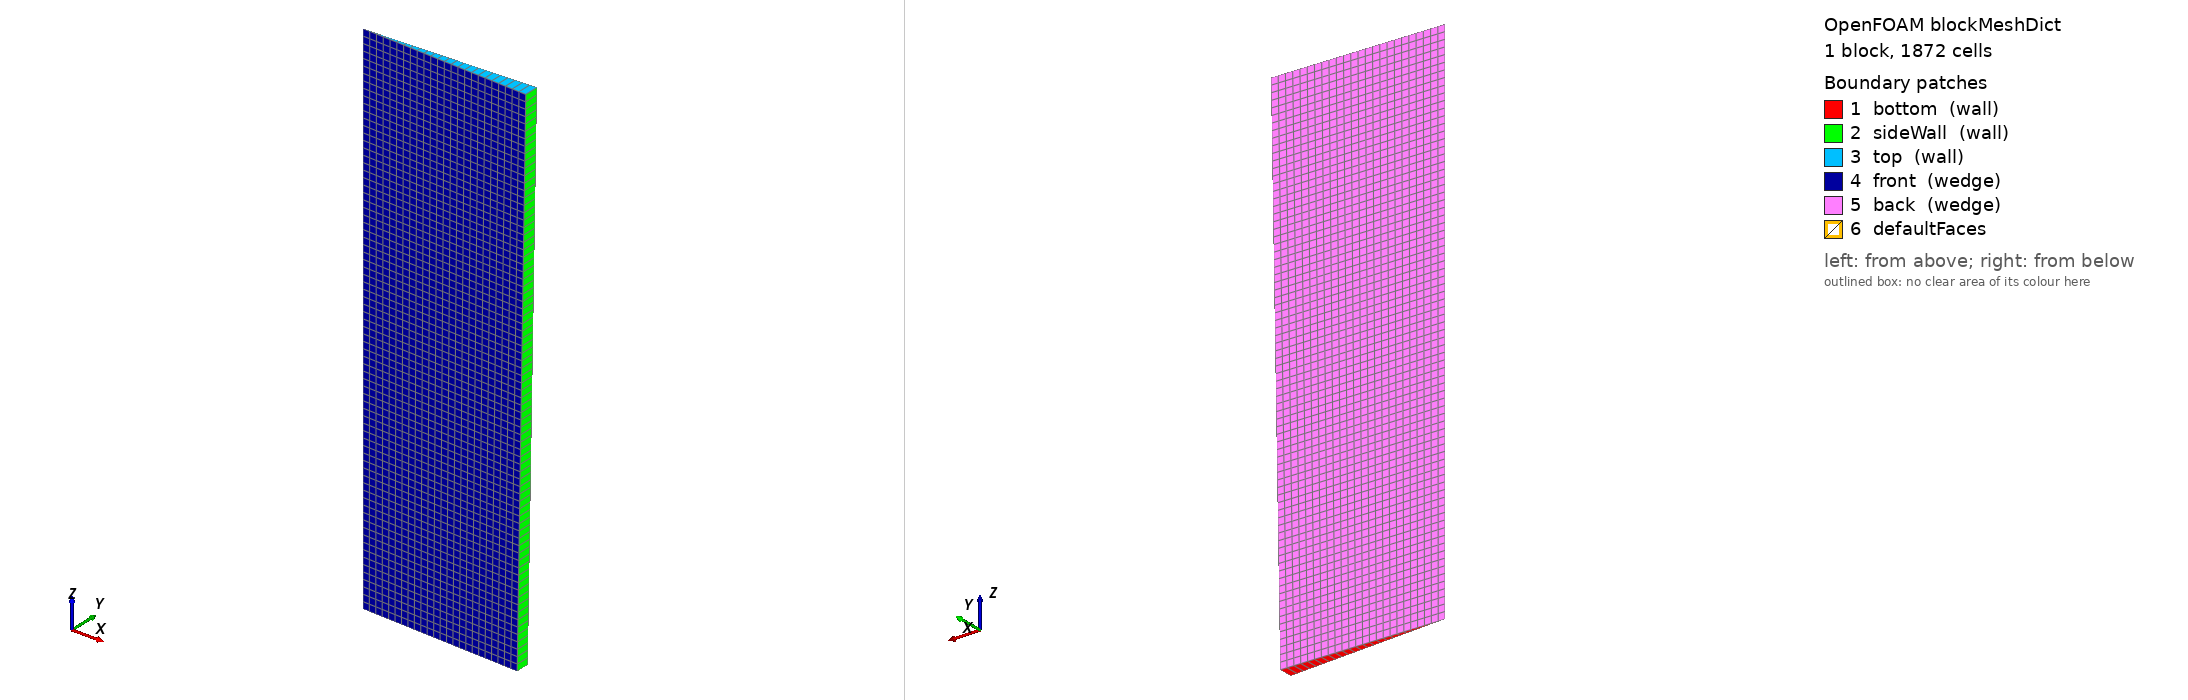

OpenFOAM case: the mesh blockMesh builds from blockMeshDict, 1 block(s), 1872 cells. Boundary patches (legend numbers): 1 bottom (wall), 2 sideWall (wall), 3 top (wall), 4 front (wedge), 5 back (wedge), 6 defaultFaces. Left view from above one corner, right view from below the opposite corner. Boundary conditions: 10 field file(s) under 0/ or 0.orig/; 5 of 6 drawn patches have an entry in a shipped field file.

=== system/blockMeshDict ===
/*--------------------------------*- C++ -*----------------------------------*\
| =========                 |                                                 |
| \\      /  F ield         | OpenFOAM: The Open Source CFD Toolbox           |
|  \\    /   O peration     | Version:  v2412                                 |
|   \\  /    A nd           | Website:  www.openfoam.com                      |
|    \\/     M anipulation  |                                                 |
\*---------------------------------------------------------------------------*/
FoamFile
{
    version     2.0;
    format      ascii;
    class       dictionary;
    object      blockMeshDict;
}
// * * * * * * * * * * * * * * * * * * * * * * * * * * * * * * * * * * * * * //

// 2-D axisymmetric wedge (5 deg) of the conical well.
// z = well axis (vertices 0-1), x = radial direction; the wedge is one cell
// thick in the circumferential direction.
// Block directions: 1st = axial, 2nd = radial. Cells are therefore numbered
// axial-first, then radial (the Python post-processing relies on this - do
// not run renumberMesh). If you change the geometry or the cell counts, also
// update caseInfo.txt (read by the post-processing).

scale   1;

mergeType points;   // wedge: collapse the edge on the axis

vertices
(
    (0 0 0)    // 0
    (0 0 0.0109)    // 1
    (0.003315 -0.000144736026 0)    // 2
    (0.0035 -0.0001528133 0.0109)    // 3
    (0.003315 0.000144736026 0)    // 4
    (0.0035 0.0001528133 0.0109)    // 5
);

blocks
(
    hex (0 1 3 2 0 1 5 4) (78 24 1) simpleGrading (1 1 1)
);

edges
(
);

boundary
(
    bottom
    {
        type wall;
        faces ((0 2 4 0));
    }

    sideWall
    {
        type wall;
        faces ((2 3 5 4));
    }

    top
    {
        type wall;
        faces ((1 3 5 1));
    }

    front
    {
        type wedge;
        faces ((0 1 3 2));
    }

    back
    {
        type wedge;
        faces ((0 4 5 1));
    }
);

mergePatchPairs
(
);

// ************************************************************************* //


=== 0.orig/T ===
/*--------------------------------*- C++ -*----------------------------------*\
| =========                 |                                                 |
| \\      /  F ield         | OpenFOAM: The Open Source CFD Toolbox           |
|  \\    /   O peration     | Version:  v2412                                 |
|   \\  /    A nd           | Website:  www.openfoam.com                      |
|    \\/     M anipulation  |                                                 |
\*---------------------------------------------------------------------------*/
FoamFile
{
    version     2.0;
    format      ascii;
    class       volScalarField;
    object      T;
}
// * * * * * * * * * * * * * * * * * * * * * * * * * * * * * * * * * * * * * //

// bottom  : heater temperature Ta(t) = 293.15 K -> 318.15 K in 420 s, then constant,
//           behind 1 mm of polystyrene (k = 0.16 W/m/K)
// sideWall: 1 mm polystyrene + natural convection (h = 10 W/m2/K) to 293.15 K
// top     : sealing film + natural convection (h = 10 W/m2/K) to 293.15 K

dimensions      [0 0 0 1 0 0 0];

internalField   uniform 293.15;

boundaryField
{
    bottom
    {
        type            externalWallHeatFluxTemperature;
        mode            coefficient;
        Ta              {
            type            table;
            values
            (
                (0      293.15)
                (420    318.15)
                (450    318.15)
            );
            outOfBounds     clamp;
            interpolationScheme linear;
        }
        h               constant 100000;
        thicknessLayers (0.001);
        kappaLayers     (0.16);
        kappaMethod     fluidThermo;
        value           uniform 293.15;
    }

    sideWall
    {
        type            externalWallHeatFluxTemperature;
        mode            coefficient;
        Ta              constant 293.15;
        h               constant 10;
        thicknessLayers (0.001);
        kappaLayers     (0.16);
        kappaMethod     fluidThermo;
        value           uniform 293.15;
    }

    top
    {
        type            externalWallHeatFluxTemperature;
        mode            coefficient;
        Ta              constant 293.15;
        h               constant 10;
        kappaMethod     fluidThermo;
        value           uniform 293.15;
    }

    front
    {
        type            wedge;
    }

    back
    {
        type            wedge;
    }
}

// ************************************************************************* //


=== 0.orig/U ===
/*--------------------------------*- C++ -*----------------------------------*\
| =========                 |                                                 |
| \\      /  F ield         | OpenFOAM: The Open Source CFD Toolbox           |
|  \\    /   O peration     | Version:  v2412                                 |
|   \\  /    A nd           | Website:  www.openfoam.com                      |
|    \\/     M anipulation  |                                                 |
\*---------------------------------------------------------------------------*/
FoamFile
{
    version     2.0;
    format      ascii;
    class       volVectorField;
    object      U;
}
// * * * * * * * * * * * * * * * * * * * * * * * * * * * * * * * * * * * * * //

dimensions      [0 1 -1 0 0 0 0];

internalField   uniform (0 0 0);

boundaryField
{
    bottom
    {
        type            fixedValue;
        value           uniform (0 0 0);
    }

    sideWall
    {
        type            fixedValue;
        value           uniform (0 0 0);
    }

    top
    {
        type            fixedValue;
        value           uniform (0 0 0);
    }

    front
    {
        type            wedge;
    }

    back
    {
        type            wedge;
    }
}

// ************************************************************************* //


=== 0.orig/air.gas ===
/*--------------------------------*- C++ -*----------------------------------*\
| =========                 |                                                 |
| \\      /  F ield         | OpenFOAM: The Open Source CFD Toolbox           |
|  \\    /   O peration     | Version:  v2412                                 |
|   \\  /    A nd           | Website:  www.openfoam.com                      |
|    \\/     M anipulation  |                                                 |
\*---------------------------------------------------------------------------*/
FoamFile
{
    version     2.0;
    format      ascii;
    class       volScalarField;
    object      air.gas;
}
// * * * * * * * * * * * * * * * * * * * * * * * * * * * * * * * * * * * * * //

// Mass fraction of dry air in the gas phase.

dimensions      [0 0 0 0 0 0 0];

internalField   uniform 0.992868;

boundaryField
{
    bottom
    {
        type            zeroGradient;
    }

    sideWall
    {
        type            zeroGradient;
    }

    top
    {
        type            zeroGradient;
    }

    front
    {
        type            wedge;
    }

    back
    {
        type            wedge;
    }
}

// ************************************************************************* //


=== 0.orig/alpha.gas ===
/*--------------------------------*- C++ -*----------------------------------*\
| =========                 |                                                 |
| \\      /  F ield         | OpenFOAM: The Open Source CFD Toolbox           |
|  \\    /   O peration     | Version:  v2412                                 |
|   \\  /    A nd           | Website:  www.openfoam.com                      |
|    \\/     M anipulation  |                                                 |
\*---------------------------------------------------------------------------*/
FoamFile
{
    version     2.0;
    format      ascii;
    class       volScalarField;
    object      alpha.gas;
}
// * * * * * * * * * * * * * * * * * * * * * * * * * * * * * * * * * * * * * //

// Set by setFields.

dimensions      [0 0 0 0 0 0 0];

internalField   uniform 1;

boundaryField
{
    bottom
    {
        type            zeroGradient;
    }

    sideWall
    {
        type            zeroGradient;
    }

    top
    {
        type            zeroGradient;
    }

    front
    {
        type            wedge;
    }

    back
    {
        type            wedge;
    }
}

// ************************************************************************* //


=== 0.orig/alpha.liquid ===
/*--------------------------------*- C++ -*----------------------------------*\
| =========                 |                                                 |
| \\      /  F ield         | OpenFOAM: The Open Source CFD Toolbox           |
|  \\    /   O peration     | Version:  v2412                                 |
|   \\  /    A nd           | Website:  www.openfoam.com                      |
|    \\/     M anipulation  |                                                 |
\*---------------------------------------------------------------------------*/
FoamFile
{
    version     2.0;
    format      ascii;
    class       volScalarField;
    object      alpha.liquid;
}
// * * * * * * * * * * * * * * * * * * * * * * * * * * * * * * * * * * * * * //

// Set by setFields. zeroGradient = 90 deg contact angle.

dimensions      [0 0 0 0 0 0 0];

internalField   uniform 0;

boundaryField
{
    bottom
    {
        type            zeroGradient;
    }

    sideWall
    {
        type            zeroGradient;
    }

    top
    {
        type            zeroGradient;
    }

    front
    {
        type            wedge;
    }

    back
    {
        type            wedge;
    }
}

// ************************************************************************* //


=== 0.orig/epsilon ===
/*--------------------------------*- C++ -*----------------------------------*\
| =========                 |                                                 |
| \\      /  F ield         | OpenFOAM: The Open Source CFD Toolbox           |
|  \\    /   O peration     | Version:  v2412                                 |
|   \\  /    A nd           | Website:  www.openfoam.com                      |
|    \\/     M anipulation  |                                                 |
\*---------------------------------------------------------------------------*/
FoamFile
{
    version     2.0;
    format      ascii;
    class       volScalarField;
    object      epsilon;
}
// * * * * * * * * * * * * * * * * * * * * * * * * * * * * * * * * * * * * * //

// Carrier of the vapour diffusivity only - see constant/fvOptions.

dimensions      [0 2 -3 0 0 0 0];

internalField   uniform 3.46154e-05;

boundaryField
{
    bottom
    {
        type            zeroGradient;
    }

    sideWall
    {
        type            zeroGradient;
    }

    top
    {
        type            zeroGradient;
    }

    front
    {
        type            wedge;
    }

    back
    {
        type            wedge;
    }
}

// ************************************************************************* //


=== 0.orig/nut ===
/*--------------------------------*- C++ -*----------------------------------*\
| =========                 |                                                 |
| \\      /  F ield         | OpenFOAM: The Open Source CFD Toolbox           |
|  \\    /   O peration     | Version:  v2412                                 |
|   \\  /    A nd           | Website:  www.openfoam.com                      |
|    \\/     M anipulation  |                                                 |
\*---------------------------------------------------------------------------*/
FoamFile
{
    version     2.0;
    format      ascii;
    class       volScalarField;
    object      nut;
}
// * * * * * * * * * * * * * * * * * * * * * * * * * * * * * * * * * * * * * //

// Carrier of the vapour diffusivity only - see constant/fvOptions.

dimensions      [0 2 -1 0 0 0 0];

internalField   uniform 0;

boundaryField
{
    bottom
    {
        type            calculated;
        value           uniform 0;
    }

    sideWall
    {
        type            calculated;
        value           uniform 0;
    }

    top
    {
        type            calculated;
        value           uniform 0;
    }

    front
    {
        type            wedge;
    }

    back
    {
        type            wedge;
    }
}

// ************************************************************************* //


=== 0.orig/p ===
/*--------------------------------*- C++ -*----------------------------------*\
| =========                 |                                                 |
| \\      /  F ield         | OpenFOAM: The Open Source CFD Toolbox           |
|  \\    /   O peration     | Version:  v2412                                 |
|   \\  /    A nd           | Website:  www.openfoam.com                      |
|    \\/     M anipulation  |                                                 |
\*---------------------------------------------------------------------------*/
FoamFile
{
    version     2.0;
    format      ascii;
    class       volScalarField;
    object      p;
}
// * * * * * * * * * * * * * * * * * * * * * * * * * * * * * * * * * * * * * //

dimensions      [1 -1 -2 0 0 0 0];

internalField   uniform 101325;

boundaryField
{
    bottom
    {
        type            calculated;
        value           uniform 101325;
    }

    sideWall
    {
        type            calculated;
        value           uniform 101325;
    }

    top
    {
        type            calculated;
        value           uniform 101325;
    }

    front
    {
        type            wedge;
    }

    back
    {
        type            wedge;
    }
}

// ************************************************************************* //


=== 0.orig/p_rgh ===
/*--------------------------------*- C++ -*----------------------------------*\
| =========                 |                                                 |
| \\      /  F ield         | OpenFOAM: The Open Source CFD Toolbox           |
|  \\    /   O peration     | Version:  v2412                                 |
|   \\  /    A nd           | Website:  www.openfoam.com                      |
|    \\/     M anipulation  |                                                 |
\*---------------------------------------------------------------------------*/
FoamFile
{
    version     2.0;
    format      ascii;
    class       volScalarField;
    object      p_rgh;
}
// * * * * * * * * * * * * * * * * * * * * * * * * * * * * * * * * * * * * * //

dimensions      [1 -1 -2 0 0 0 0];

internalField   uniform 101325;

boundaryField
{
    bottom
    {
        type            fixedFluxPressure;
        value           uniform 101325;
    }

    sideWall
    {
        type            fixedFluxPressure;
        value           uniform 101325;
    }

    top
    {
        type            fixedFluxPressure;
        value           uniform 101325;
    }

    front
    {
        type            wedge;
    }

    back
    {
        type            wedge;
    }
}

// ************************************************************************* //


=== 0.orig/vapour.gas ===
/*--------------------------------*- C++ -*----------------------------------*\
| =========                 |                                                 |
| \\      /  F ield         | OpenFOAM: The Open Source CFD Toolbox           |
|  \\    /   O peration     | Version:  v2412                                 |
|   \\  /    A nd           | Website:  www.openfoam.com                      |
|    \\/     M anipulation  |                                                 |
\*---------------------------------------------------------------------------*/
FoamFile
{
    version     2.0;
    format      ascii;
    class       volScalarField;
    object      vapour.gas;
}
// * * * * * * * * * * * * * * * * * * * * * * * * * * * * * * * * * * * * * //

// Mass fraction of water vapour in the gas phase.
// Initial value = 50 % relative humidity at 293.15 K.

dimensions      [0 0 0 0 0 0 0];

internalField   uniform 0.00713213;

boundaryField
{
    bottom
    {
        type            zeroGradient;
    }

    sideWall
    {
        type            zeroGradient;
    }

    top
    {
        type            zeroGradient;
    }

    front
    {
        type            wedge;
    }

    back
    {
        type            wedge;
    }
}

// ************************************************************************* //
